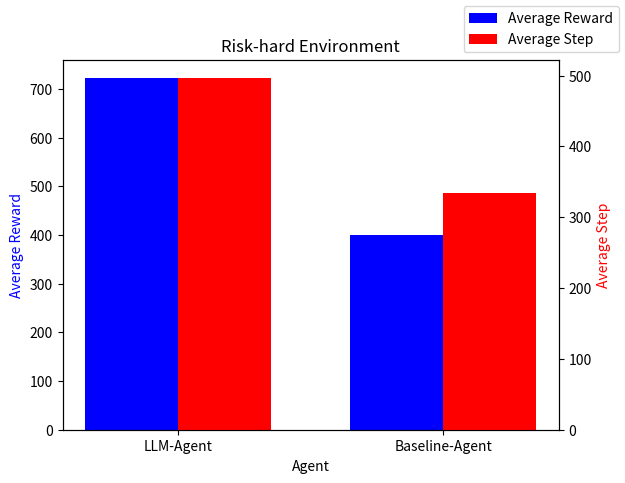

The script that saved this image: (Note: this script raises an exception after producing the figure.)
import matplotlib.pyplot as plt
import numpy as np

# 假数据
avg_reward = [722.8, 399.5]  # LLM-Agent 和 Baseline-Agent 的平均奖励
avg_step = [497.0, 334.0]  # LLM-Agent 和 Baseline-Agent 的平均步数

bar_width = 0.35
index = np.arange(len(avg_reward))

fig, ax1 = plt.subplots()

# 绘制 avg_reward 的柱状图
rects1 = ax1.bar(index, avg_reward, bar_width, label='Average Reward', color='b')

# 创建第二个y轴
ax2 = ax1.twinx()
# 绘制 avg_step 的柱状图
rects2 = ax2.bar(index + bar_width, avg_step, bar_width, label='Average Step', color='r')

# 设置标题和坐标轴标签
plt.title('Risk-hard Environment')
ax1.set_xlabel('Agent')
ax1.set_ylabel('Average Reward', color='b')
ax2.set_ylabel('Average Step', color='r')

# 设置横坐标标签
plt.xticks(index + bar_width/2, ['LLM-Agent', 'Baseline-Agent'])

# 显示图例
fig.legend(loc='upper right')

plt.savefig("../doc/risk_hard.png")
